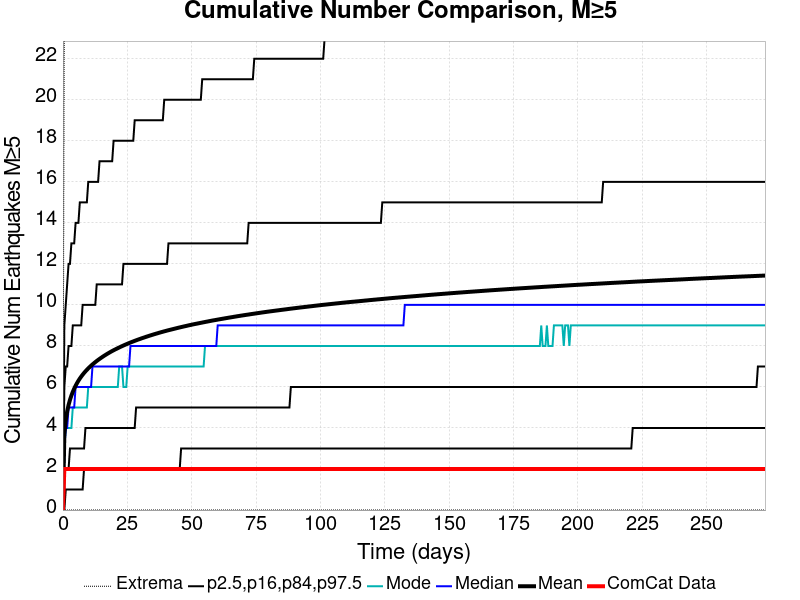

Source data for this figure (header and first rows):
Time (days), ComCat Data, Simulation Mean, Simulation Median, Simulation Mode, Simulation Minimum, Simulation Maximum, 2.5 %-ile, 16 %-ile, 84 %-ile, 97.5 %-ile
0.0, 0.0, 0.0, 0.0, 0.0, 0.0, 0.0, 0.0, 0.0, 0.0, 0.0
0.5465, 2.0, 3.684, 3.0, 3.0, 0.0, 25.0, 0.0, 2.0, 6.0, 9.0
1.093, 2.0, 4.378, 4.0, 4.0, 0.0, 31.0, 1.0, 2.0, 7.0, 10.0
1.64, 2.0, 4.806, 4.0, 4.0, 0.0, 34.0, 1.0, 2.0, 7.0, 11.0
2.186, 2.0, 5.122, 5.0, 4.0, 0.0, 36.0, 1.0, 2.0, 8.0, 12.0
2.733, 2.0, 5.372, 5.0, 4.0, 0.0, 38.0, 1.0, 3.0, 8.0, 12.0
3.279, 2.0, 5.579, 5.0, 4.0, 0.0, 39.0, 1.0, 3.0, 8.0, 13.0
3.826, 2.0, 5.758, 5.0, 5.0, 0.0, 39.0, 1.0, 3.0, 9.0, 13.0
4.372, 2.0, 5.917, 5.0, 5.0, 0.0, 39.0, 1.0, 3.0, 9.0, 13.0
4.919, 2.0, 6.059, 6.0, 5.0, 0.0, 40.0, 1.0, 3.0, 9.0, 14.0
5.465, 2.0, 6.186, 6.0, 5.0, 0.0, 40.0, 1.0, 3.0, 9.0, 14.0
6.012, 2.0, 6.304, 6.0, 5.0, 0.0, 40.0, 1.0, 3.0, 9.0, 14.0
6.558, 2.0, 6.41, 6.0, 5.0, 0.0, 40.0, 1.0, 3.0, 9.0, 15.0
7.105, 2.0, 6.507, 6.0, 5.0, 0.0, 40.0, 1.0, 3.0, 9.0, 15.0
7.651, 2.0, 6.598, 6.0, 5.0, 0.0, 40.0, 1.0, 3.0, 10.0, 15.0
8.198, 2.0, 6.682, 6.0, 5.0, 0.0, 40.0, 2.0, 3.0, 10.0, 15.0
8.744, 2.0, 6.761, 6.0, 5.0, 0.0, 40.0, 2.0, 4.0, 10.0, 15.0
9.291, 2.0, 6.835, 6.0, 5.0, 0.0, 43.0, 2.0, 4.0, 10.0, 15.0
9.838, 2.0, 6.905, 6.0, 6.0, 0.0, 43.0, 2.0, 4.0, 10.0, 16.0
10.38, 2.0, 6.972, 6.0, 6.0, 0.0, 44.0, 2.0, 4.0, 10.0, 16.0
10.93, 2.0, 7.037, 6.0, 6.0, 0.0, 44.0, 2.0, 4.0, 10.0, 16.0
11.48, 2.0, 7.097, 7.0, 6.0, 0.0, 44.0, 2.0, 4.0, 10.0, 16.0
12.02, 2.0, 7.155, 7.0, 6.0, 0.0, 45.0, 2.0, 4.0, 10.0, 16.0
12.57, 2.0, 7.211, 7.0, 6.0, 0.0, 45.0, 2.0, 4.0, 10.0, 16.0
13.12, 2.0, 7.266, 7.0, 6.0, 0.0, 46.0, 2.0, 4.0, 11.0, 16.0
13.66, 2.0, 7.317, 7.0, 6.0, 0.0, 46.0, 2.0, 4.0, 11.0, 16.0
14.21, 2.0, 7.366, 7.0, 6.0, 0.0, 46.0, 2.0, 4.0, 11.0, 17.0
14.76, 2.0, 7.415, 7.0, 6.0, 0.0, 48.0, 2.0, 4.0, 11.0, 17.0
15.3, 2.0, 7.461, 7.0, 6.0, 0.0, 49.0, 2.0, 4.0, 11.0, 17.0
15.85, 2.0, 7.507, 7.0, 6.0, 0.0, 51.0, 2.0, 4.0, 11.0, 17.0
16.4, 2.0, 7.551, 7.0, 6.0, 0.0, 51.0, 2.0, 4.0, 11.0, 17.0
16.94, 2.0, 7.594, 7.0, 6.0, 0.0, 51.0, 2.0, 4.0, 11.0, 17.0
17.49, 2.0, 7.635, 7.0, 6.0, 0.0, 51.0, 2.0, 4.0, 11.0, 17.0
18.04, 2.0, 7.675, 7.0, 6.0, 0.0, 51.0, 2.0, 4.0, 11.0, 17.0
18.58, 2.0, 7.714, 7.0, 6.0, 0.0, 52.0, 2.0, 4.0, 11.0, 17.0
19.13, 2.0, 7.752, 7.0, 6.0, 0.0, 52.0, 2.0, 4.0, 11.0, 17.0
19.68, 2.0, 7.789, 7.0, 6.0, 0.0, 53.0, 2.0, 4.0, 11.0, 18.0
20.22, 2.0, 7.824, 7.0, 6.0, 0.0, 53.0, 2.0, 4.0, 11.0, 18.0
20.77, 2.0, 7.858, 7.0, 6.0, 0.0, 54.0, 2.0, 4.0, 11.0, 18.0
21.31, 2.0, 7.891, 7.0, 6.0, 0.0, 55.0, 2.0, 4.0, 11.0, 18.0
21.86, 2.0, 7.925, 7.0, 7.0, 0.0, 55.0, 2.0, 4.0, 11.0, 18.0
22.41, 2.0, 7.958, 7.0, 7.0, 0.0, 55.0, 2.0, 4.0, 11.0, 18.0
22.95, 2.0, 7.991, 7.0, 7.0, 0.0, 55.0, 2.0, 4.0, 11.0, 18.0
23.5, 2.0, 8.021, 7.0, 6.0, 0.0, 55.0, 2.0, 4.0, 12.0, 18.0
24.05, 2.0, 8.052, 7.0, 6.0, 0.0, 56.0, 2.0, 4.0, 12.0, 18.0
24.59, 2.0, 8.081, 7.0, 6.0, 0.0, 57.0, 2.0, 4.0, 12.0, 18.0
25.14, 2.0, 8.11, 7.0, 7.0, 0.0, 57.0, 2.0, 4.0, 12.0, 18.0
25.69, 2.0, 8.139, 7.0, 7.0, 0.0, 57.0, 2.0, 4.0, 12.0, 18.0
26.23, 2.0, 8.167, 8.0, 7.0, 0.0, 57.0, 2.0, 4.0, 12.0, 18.0
26.78, 2.0, 8.194, 8.0, 7.0, 0.0, 58.0, 2.0, 4.0, 12.0, 18.0
27.33, 2.0, 8.22, 8.0, 7.0, 0.0, 58.0, 2.0, 4.0, 12.0, 18.0
27.87, 2.0, 8.247, 8.0, 7.0, 0.0, 58.0, 2.0, 4.0, 12.0, 19.0
28.42, 2.0, 8.273, 8.0, 7.0, 0.0, 58.0, 2.0, 5.0, 12.0, 19.0
28.97, 2.0, 8.299, 8.0, 7.0, 0.0, 58.0, 2.0, 5.0, 12.0, 19.0
29.51, 2.0, 8.323, 8.0, 7.0, 0.0, 58.0, 2.0, 5.0, 12.0, 19.0
30.06, 2.0, 8.348, 8.0, 7.0, 0.0, 58.0, 2.0, 5.0, 12.0, 19.0
30.61, 2.0, 8.372, 8.0, 7.0, 0.0, 58.0, 2.0, 5.0, 12.0, 19.0
31.15, 2.0, 8.395, 8.0, 7.0, 0.0, 58.0, 2.0, 5.0, 12.0, 19.0
31.7, 2.0, 8.418, 8.0, 7.0, 0.0, 58.0, 2.0, 5.0, 12.0, 19.0
32.25, 2.0, 8.442, 8.0, 7.0, 0.0, 58.0, 2.0, 5.0, 12.0, 19.0
... 440 more rows
